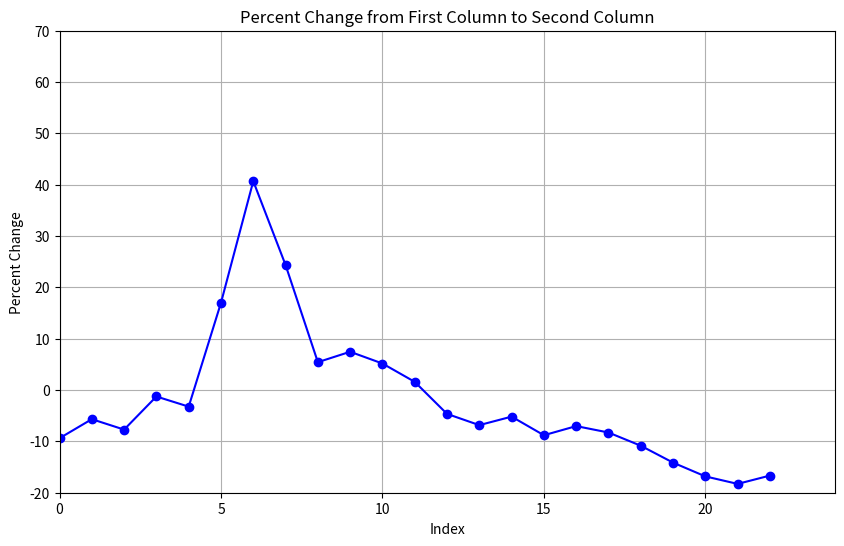

Generate this figure with matplotlib:
# Create a CSV file with the provided data in two columns
import pandas as pd

# Data for the first column
first_column = [
    29.84,
    27.86,
    28.04,
    25.52,
    25.7,
    22.82,
    20.84,
    24.43,
    30.56,
    31.64,
    33.26,
    35.06,
    38.12,
    40.1,
    39.02,
    39.2,
    36.32,
    35.42,
    35.96,
    36.5,
    37.22,
    37.58,
    37.22,
    38.12,
]

# Data for the second column
second_column = [
    27.04,
    26.28,
    25.88,
    25.2,
    24.87,
    26.7,
    29.32,
    30.38,
    32.22,
    34.0,
    34.98,
    35.62,
    36.35,
    37.36,
    37.0,
    35.75,
    33.77,
    32.49,
    32.06,
    31.34,
    30.96,
    30.71,
    31.02,
]

# Check if the lengths of columns are equal, if not, pad the shorter column with NaN
length_difference = len(first_column) - len(second_column)
if length_difference > 0:
    second_column += [float("nan")] * length_difference
elif length_difference < 0:
    first_column += [float("nan")] * abs(length_difference)

# Create a DataFrame with the data
df = pd.DataFrame({"First Column": first_column, "Second Column": second_column})

print(df)

import matplotlib.pyplot as plt

df["Percent Change"] = (
    (df["Second Column"] - df["First Column"]) / df["First Column"] * 100
)

import matplotlib.pyplot as plt

# Assuming df['Percent Change'] is already calculated and ready for plotting

plt.figure(figsize=(10, 6))

# Plotting the percent change
plt.plot(df["Percent Change"], marker="o", linestyle="-", color="blue")

# Setting title and labels
plt.title("Percent Change from First Column to Second Column")
plt.xlabel("Index")
plt.ylabel("Percent Change")

# Setting the X and Y axis scales
plt.xlim(0, len(df["Percent Change"]))  # For X-axis, from 0 to the length of your data
plt.ylim(-20, 70)  # For Y-axis, example range from -100% to 100%

# Adding a grid for better readability
plt.grid(True)

# Display the plot
plt.show()
